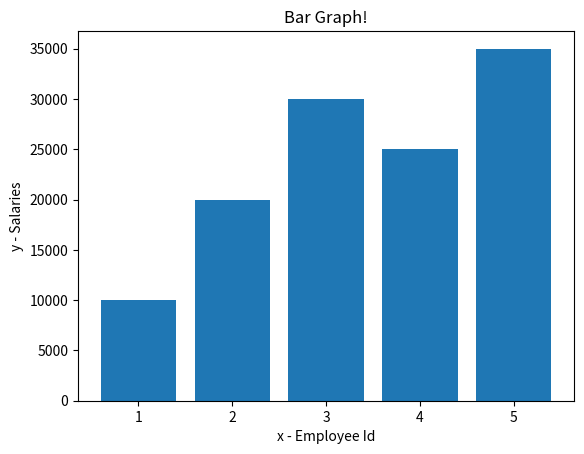

Write the Python code that produced this figure.
#upgrade the pip -> python.exe -m install pip --upgrade pip
 
#install the matplotlib -> python -m pip install -U matplotlib

import matplotlib.pyplot as plt 
  
# x axis values 
x = [1,2,3,4,5] 
# corresponding y axis values 
y = [10000,20000,30000,25000,35000] 
  
# plotting the points  
plt.bar(x, y, label='employee salary') 
  
# naming the x axis 
plt.xlabel('x - Employee Id') 
# naming the y axis 
plt.ylabel('y - Salaries') 
  
# giving a title to my graph 
plt.title('Bar Graph!') 
  
# function to show the plot 
plt.show() 